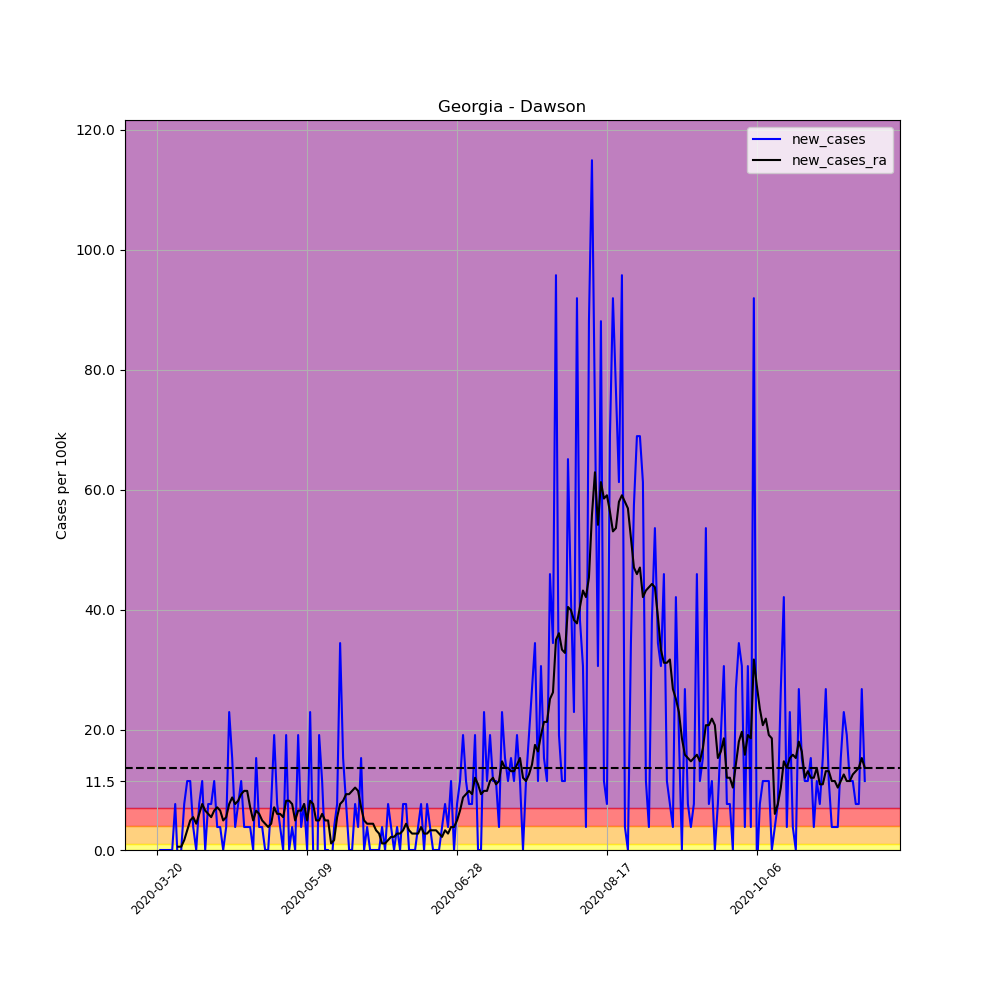

Source data for this figure (header and first rows):
, date, county, state, fips, cases, deaths, COUNTY, STNAME, CTYNAME, POPESTIMATE2019, per_100k, per_100k_ra, new_cases, new_cases_ra
187097, 2020-03-20, Dawson, Georgia, 13085, 1, 0, 85, Georgia, Dawson, 26108, 3.83, , , 
187098, 2020-03-21, Dawson, Georgia, 13085, 1, 0, 85, Georgia, Dawson, 26108, 3.83, , 0.0, 
187099, 2020-03-22, Dawson, Georgia, 13085, 1, 0, 85, Georgia, Dawson, 26108, 3.83, , 0.0, 
187100, 2020-03-23, Dawson, Georgia, 13085, 1, 0, 85, Georgia, Dawson, 26108, 3.83, , 0.0, 
187101, 2020-03-24, Dawson, Georgia, 13085, 1, 0, 85, Georgia, Dawson, 26108, 3.83, , 0.0, 
187102, 2020-03-25, Dawson, Georgia, 13085, 1, 0, 85, Georgia, Dawson, 26108, 3.83, , 0.0, 
187103, 2020-03-26, Dawson, Georgia, 13085, 3, 0, 85, Georgia, Dawson, 26108, 11.49, 4.925, 7.66, 
187104, 2020-03-27, Dawson, Georgia, 13085, 2, 0, 85, Georgia, Dawson, 26108, 7.66, 5.472, -3.83, 0.5472
187105, 2020-03-28, Dawson, Georgia, 13085, 2, 0, 85, Georgia, Dawson, 26108, 7.66, 6.019, 0.0, 0.5472
187106, 2020-03-29, Dawson, Georgia, 13085, 4, 0, 85, Georgia, Dawson, 26108, 15.32, 7.66, 7.66, 1.642
187107, 2020-03-30, Dawson, Georgia, 13085, 7, 0, 85, Georgia, Dawson, 26108, 26.81, 10.94, 11.49, 3.283
187108, 2020-03-31, Dawson, Georgia, 13085, 10, 0, 85, Georgia, Dawson, 26108, 38.3, 15.87, 11.49, 4.925
187109, 2020-04-01, Dawson, Georgia, 13085, 11, 0, 85, Georgia, Dawson, 26108, 42.13, 21.34, 3.83, 5.472
187110, 2020-04-02, Dawson, Georgia, 13085, 11, 0, 85, Georgia, Dawson, 26108, 42.13, 25.72, 0.0, 4.377
187111, 2020-04-03, Dawson, Georgia, 13085, 13, 0, 85, Georgia, Dawson, 26108, 49.79, 31.74, 7.66, 6.019
187112, 2020-04-04, Dawson, Georgia, 13085, 16, 0, 85, Georgia, Dawson, 26108, 61.28, 39.4, 11.49, 7.66
187113, 2020-04-05, Dawson, Georgia, 13085, 16, 0, 85, Georgia, Dawson, 26108, 61.28, 45.96, 0.0, 6.566
187114, 2020-04-06, Dawson, Georgia, 13085, 18, 1, 85, Georgia, Dawson, 26108, 68.94, 51.98, 7.66, 6.019
187115, 2020-04-07, Dawson, Georgia, 13085, 20, 1, 85, Georgia, Dawson, 26108, 76.6, 57.45, 7.66, 5.472
187116, 2020-04-08, Dawson, Georgia, 13085, 23, 1, 85, Georgia, Dawson, 26108, 88.1, 64.02, 11.49, 6.566
187117, 2020-04-09, Dawson, Georgia, 13085, 24, 1, 85, Georgia, Dawson, 26108, 91.93, 71.13, 3.83, 7.113
187118, 2020-04-10, Dawson, Georgia, 13085, 25, 2, 85, Georgia, Dawson, 26108, 95.76, 77.7, 3.83, 6.566
187119, 2020-04-11, Dawson, Georgia, 13085, 25, 2, 85, Georgia, Dawson, 26108, 95.76, 82.62, 0.0, 4.925
187120, 2020-04-12, Dawson, Georgia, 13085, 26, 2, 85, Georgia, Dawson, 26108, 99.59, 88.1, 3.83, 5.472
187121, 2020-04-13, Dawson, Georgia, 13085, 32, 2, 85, Georgia, Dawson, 26108, 122.6, 95.76, 22.98, 7.66
187122, 2020-04-14, Dawson, Georgia, 13085, 36, 2, 85, Georgia, Dawson, 26108, 137.9, 104.5, 15.32, 8.755
187123, 2020-04-15, Dawson, Georgia, 13085, 37, 2, 85, Georgia, Dawson, 26108, 141.7, 112.2, 3.83, 7.66
187124, 2020-04-16, Dawson, Georgia, 13085, 39, 2, 85, Georgia, Dawson, 26108, 149.4, 120.4, 7.66, 8.208
187125, 2020-04-17, Dawson, Georgia, 13085, 42, 1, 85, Georgia, Dawson, 26108, 160.9, 129.7, 11.49, 9.302
187126, 2020-04-18, Dawson, Georgia, 13085, 43, 1, 85, Georgia, Dawson, 26108, 164.7, 139.5, 3.83, 9.849
187127, 2020-04-19, Dawson, Georgia, 13085, 44, 1, 85, Georgia, Dawson, 26108, 168.5, 149.4, 3.83, 9.849
187128, 2020-04-20, Dawson, Georgia, 13085, 45, 1, 85, Georgia, Dawson, 26108, 172.4, 156.5, 3.83, 7.113
187129, 2020-04-21, Dawson, Georgia, 13085, 45, 1, 85, Georgia, Dawson, 26108, 172.4, 161.4, 0.0, 4.925
187130, 2020-04-22, Dawson, Georgia, 13085, 49, 1, 85, Georgia, Dawson, 26108, 187.7, 168, 15.32, 6.566
187131, 2020-04-23, Dawson, Georgia, 13085, 50, 1, 85, Georgia, Dawson, 26108, 191.5, 174, 3.83, 6.019
187132, 2020-04-24, Dawson, Georgia, 13085, 51, 1, 85, Georgia, Dawson, 26108, 195.3, 178.9, 3.83, 4.925
187133, 2020-04-25, Dawson, Georgia, 13085, 51, 1, 85, Georgia, Dawson, 26108, 195.3, 183.3, 0.0, 4.377
187134, 2020-04-26, Dawson, Georgia, 13085, 51, 1, 85, Georgia, Dawson, 26108, 195.3, 187.1, 0.0, 3.83
187135, 2020-04-27, Dawson, Georgia, 13085, 53, 1, 85, Georgia, Dawson, 26108, 203, 191.5, 7.66, 4.377
187136, 2020-04-28, Dawson, Georgia, 13085, 58, 1, 85, Georgia, Dawson, 26108, 222.2, 198.6, 19.15, 7.113
187137, 2020-04-29, Dawson, Georgia, 13085, 60, 1, 85, Georgia, Dawson, 26108, 229.8, 204.6, 7.66, 6.019
187138, 2020-04-30, Dawson, Georgia, 13085, 61, 1, 85, Georgia, Dawson, 26108, 233.6, 210.7, 3.83, 6.019
187139, 2020-05-01, Dawson, Georgia, 13085, 61, 1, 85, Georgia, Dawson, 26108, 233.6, 216.1, 0.0, 5.472
187140, 2020-05-02, Dawson, Georgia, 13085, 66, 1, 85, Georgia, Dawson, 26108, 252.8, 224.3, 19.15, 8.208
187141, 2020-05-03, Dawson, Georgia, 13085, 66, 1, 85, Georgia, Dawson, 26108, 252.8, 232.6, 0.0, 8.208
187142, 2020-05-04, Dawson, Georgia, 13085, 67, 1, 85, Georgia, Dawson, 26108, 256.6, 240.2, 3.83, 7.66
187143, 2020-05-05, Dawson, Georgia, 13085, 67, 1, 85, Georgia, Dawson, 26108, 256.6, 245.1, 0.0, 4.925
187144, 2020-05-06, Dawson, Georgia, 13085, 72, 1, 85, Georgia, Dawson, 26108, 275.8, 251.7, 19.15, 6.566
187145, 2020-05-07, Dawson, Georgia, 13085, 73, 1, 85, Georgia, Dawson, 26108, 279.6, 258.3, 3.83, 6.566
187146, 2020-05-08, Dawson, Georgia, 13085, 75, 1, 85, Georgia, Dawson, 26108, 287.3, 265.9, 7.66, 7.66
187147, 2020-05-09, Dawson, Georgia, 13085, 75, 1, 85, Georgia, Dawson, 26108, 287.3, 270.9, 0.0, 4.925
187148, 2020-05-10, Dawson, Georgia, 13085, 81, 1, 85, Georgia, Dawson, 26108, 310.2, 279.1, 22.98, 8.208
187149, 2020-05-11, Dawson, Georgia, 13085, 81, 1, 85, Georgia, Dawson, 26108, 310.2, 286.7, 0.0, 7.66
187150, 2020-05-12, Dawson, Georgia, 13085, 76, 1, 85, Georgia, Dawson, 26108, 291.1, 291.6, -19.15, 4.925
187151, 2020-05-13, Dawson, Georgia, 13085, 81, 1, 85, Georgia, Dawson, 26108, 310.2, 296.6, 19.15, 4.925
187152, 2020-05-14, Dawson, Georgia, 13085, 84, 1, 85, Georgia, Dawson, 26108, 321.7, 302.6, 11.49, 6.019
187153, 2020-05-15, Dawson, Georgia, 13085, 84, 1, 85, Georgia, Dawson, 26108, 321.7, 307.5, 0.0, 4.925
187154, 2020-05-16, Dawson, Georgia, 13085, 84, 1, 85, Georgia, Dawson, 26108, 321.7, 312.4, 0.0, 4.925
187155, 2020-05-17, Dawson, Georgia, 13085, 83, 1, 85, Georgia, Dawson, 26108, 317.9, 313.5, -3.83, 1.094
187156, 2020-05-18, Dawson, Georgia, 13085, 84, 1, 85, Georgia, Dawson, 26108, 321.7, 315.2, 3.83, 1.642
... 177 more rows
